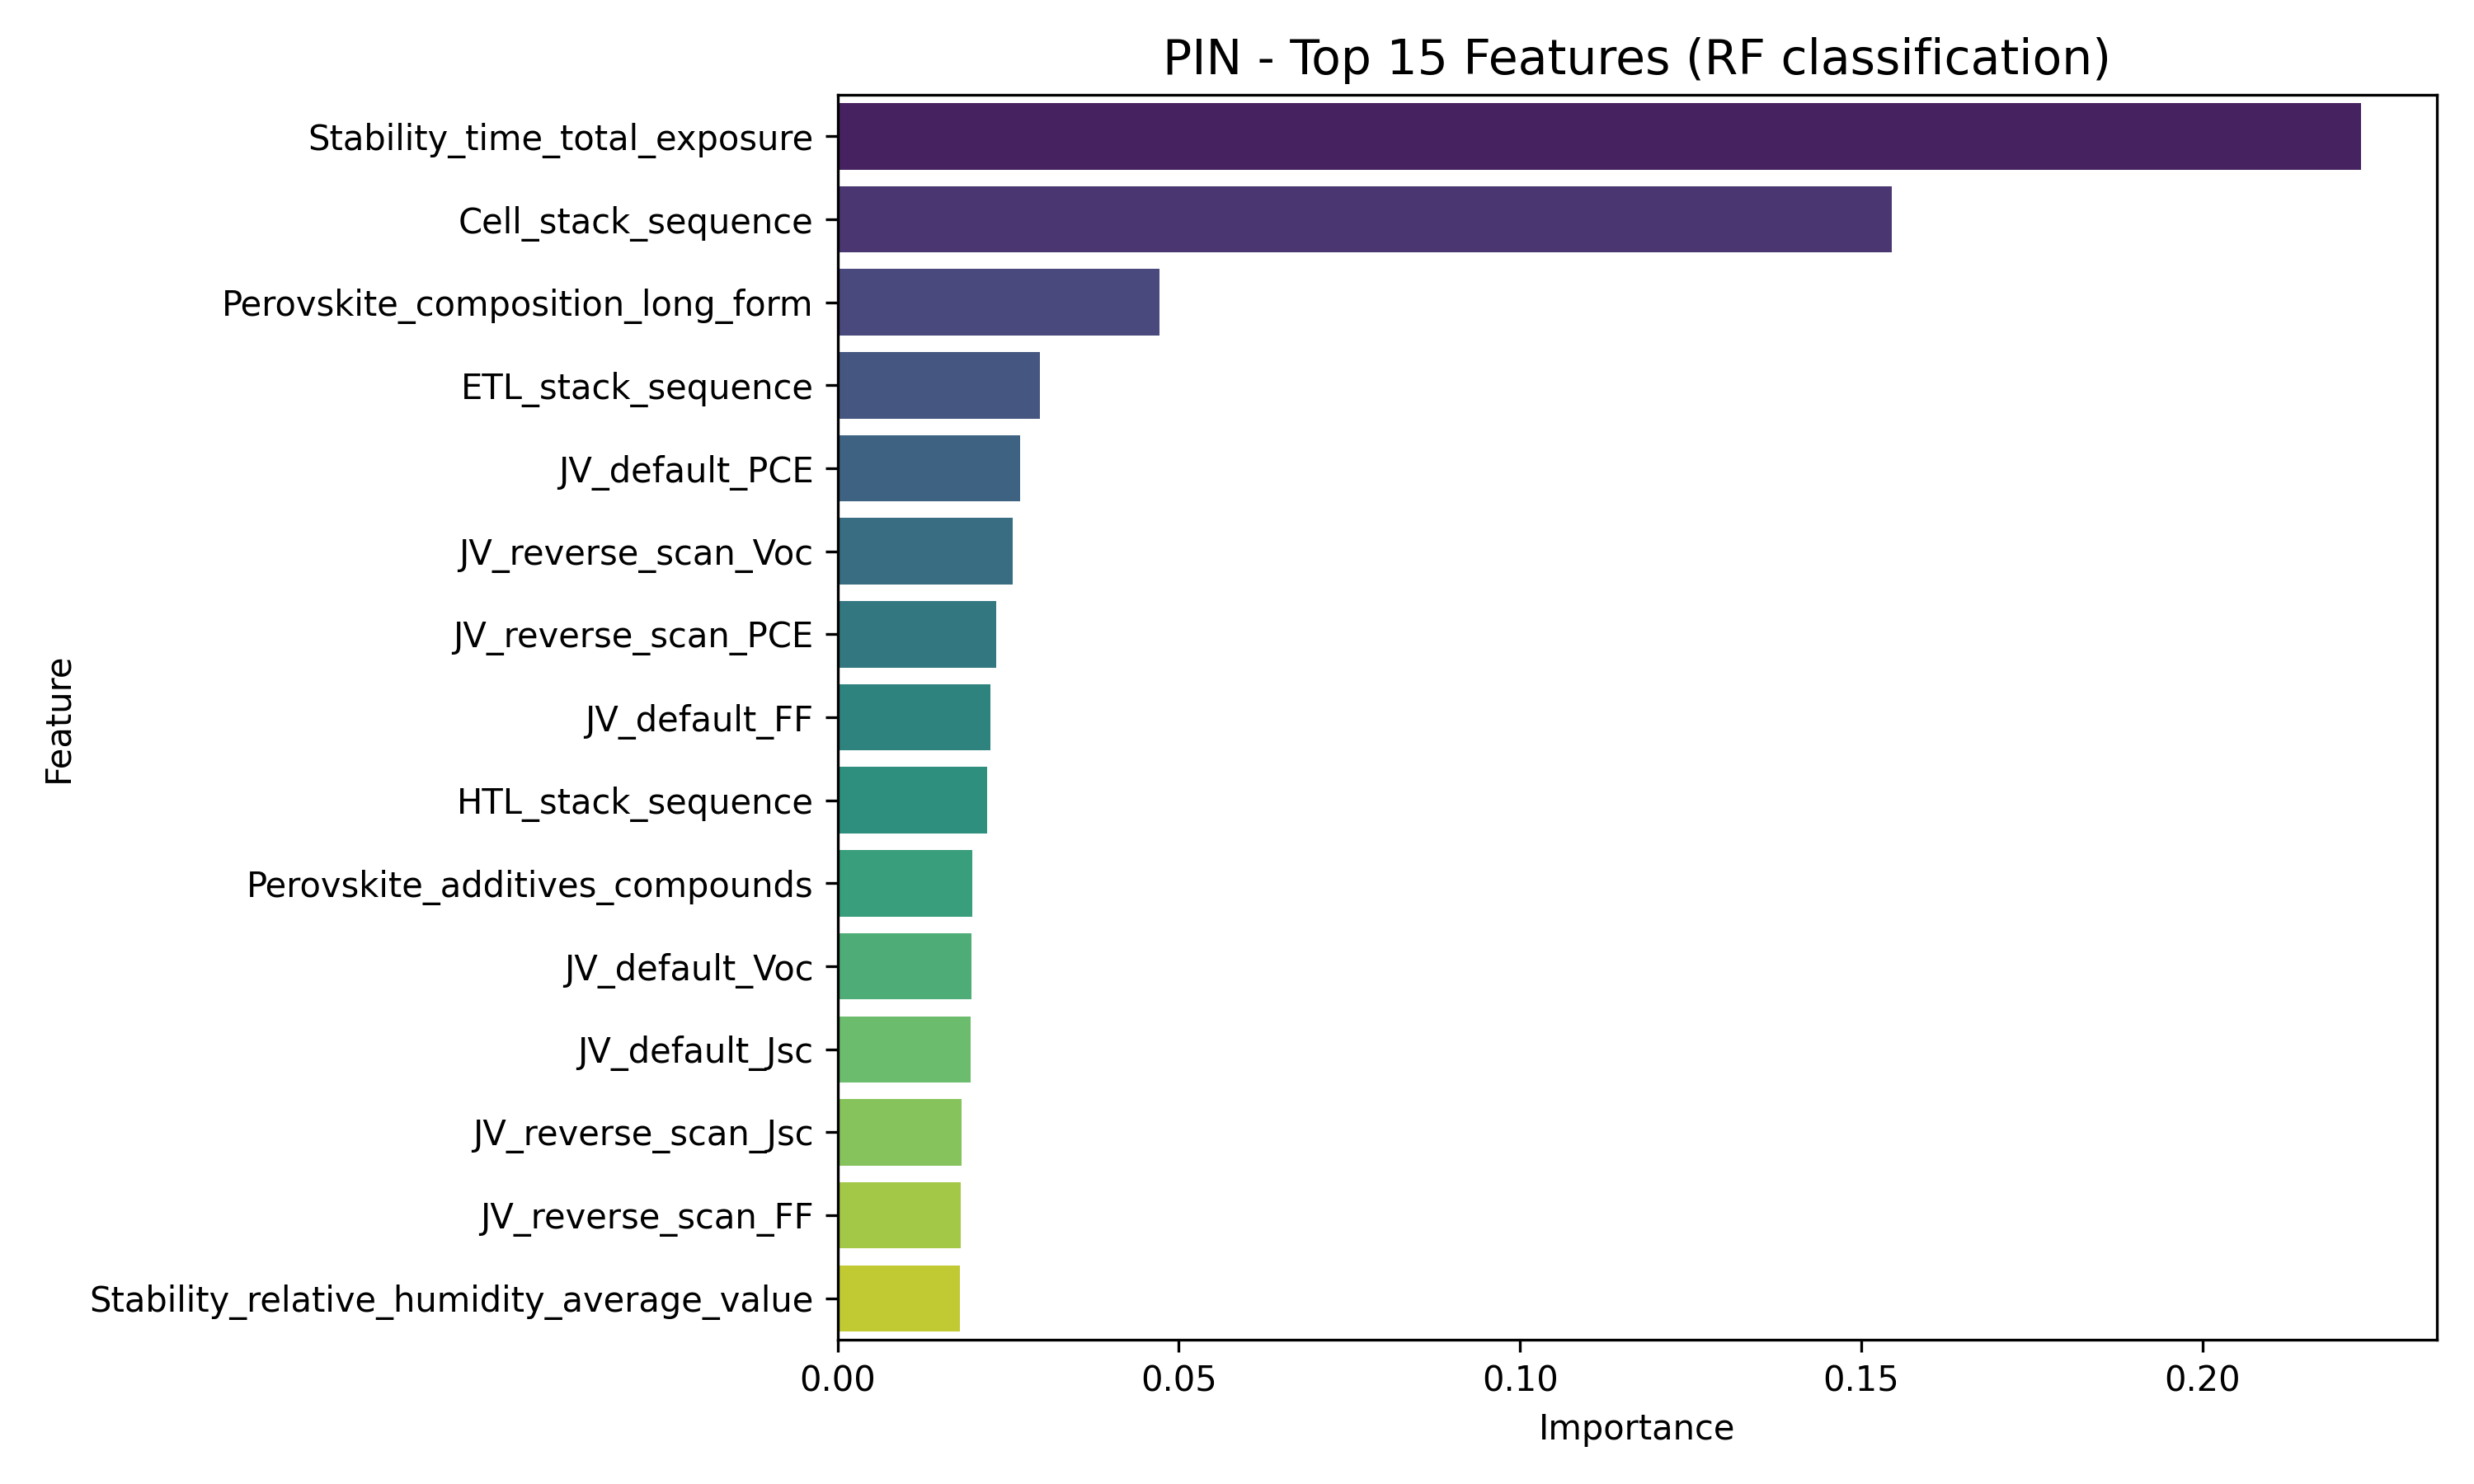

Values plotted in this chart, from the file beside it:
Feature, Importance
Stability_time_total_exposure, 0.2232
Cell_stack_sequence, 0.1545
Perovskite_composition_long_form, 0.04716
ETL_stack_sequence, 0.02961
JV_default_PCE, 0.02671
JV_reverse_scan_Voc, 0.02567
JV_reverse_scan_PCE, 0.02324
JV_default_FF, 0.02235
HTL_stack_sequence, 0.02198
Perovskite_additives_compounds, 0.0197
JV_default_Voc, 0.01966
JV_default_Jsc, 0.0195
JV_reverse_scan_Jsc, 0.01819
JV_reverse_scan_FF, 0.01806
Stability_relative_humidity_average_valu…, 0.01795
Perovskite_deposition_solvents_mixing_ra…, 0.01785
ETL_deposition_procedure, 0.01514
HTL_thickness_list, 0.01461
Cell_area_measured, 0.01435
ETL_thickness, 0.01298
Perovskite_deposition_solvents, 0.01235
Perovskite_deposition_thermal_annealing_…, 0.01234
JV_forward_scan_FF, 0.01092
Perovskite_deposition_thermal_annealing_…, 0.01044
JV_forward_scan_Jsc, 0.009937
Backcontact_thickness_list, 0.009934
JV_hysteresis_index, 0.009874
Perovskite_composition_short_form, 0.00968
JV_test_atmosphere, 0.00934
Perovskite_deposition_synthesis_atmosphe…, 0.008584
JV_forward_scan_Voc, 0.008197
Perovskite_band_gap, 0.008166
JV_average_over_n_number_of_cells, 0.008033
JV_forward_scan_PCE, 0.007709
Perovskite_thickness, 0.007652
JV_scan_speed, 0.00745
Perovskite_composition_a_ions, 0.006338
Backcontact_stack_sequence, 0.006335
JV_default_Jsc_scan_direction, 0.005561
Perovskite_band_gap_estimation_basis, 0.005561
Perovskite_deposition_quenching_media, 0.005189
Encapsulation, 0.004975
Perovskite_composition_a_ions_coefficien…, 0.004614
Perovskite_deposition_procedure, 0.004153
Perovskite_composition_c_ions_coefficien…, 0.003413
HTL_deposition_procedure, 0.003391
JV_default_Voc_scan_direction, 0.003293
JV_default_PCE_scan_direction, 0.003116
JV_default_FF_scan_direction, 0.00311
Perovskite_composition_c_ions, 0.002988
Substrate_stack_sequence, 0.002912
Perovskite_deposition_aggregation_state_…, 0.002608
Perovskite_deposition_number_of_depositi…, 0.002153
JV_measured, 0.002015
Backcontact_deposition_procedure, 0.001945
Perovskite_deposition_quenching_induced_…, 0.001766
Cell_flexible, 0.001722
Perovskite_composition_b_ions_coefficien…, 0.00167
JV_light_spectra, 0.001507
Perovskite_deposition_solvent_annealing, 0.001468
... 23 more rows
